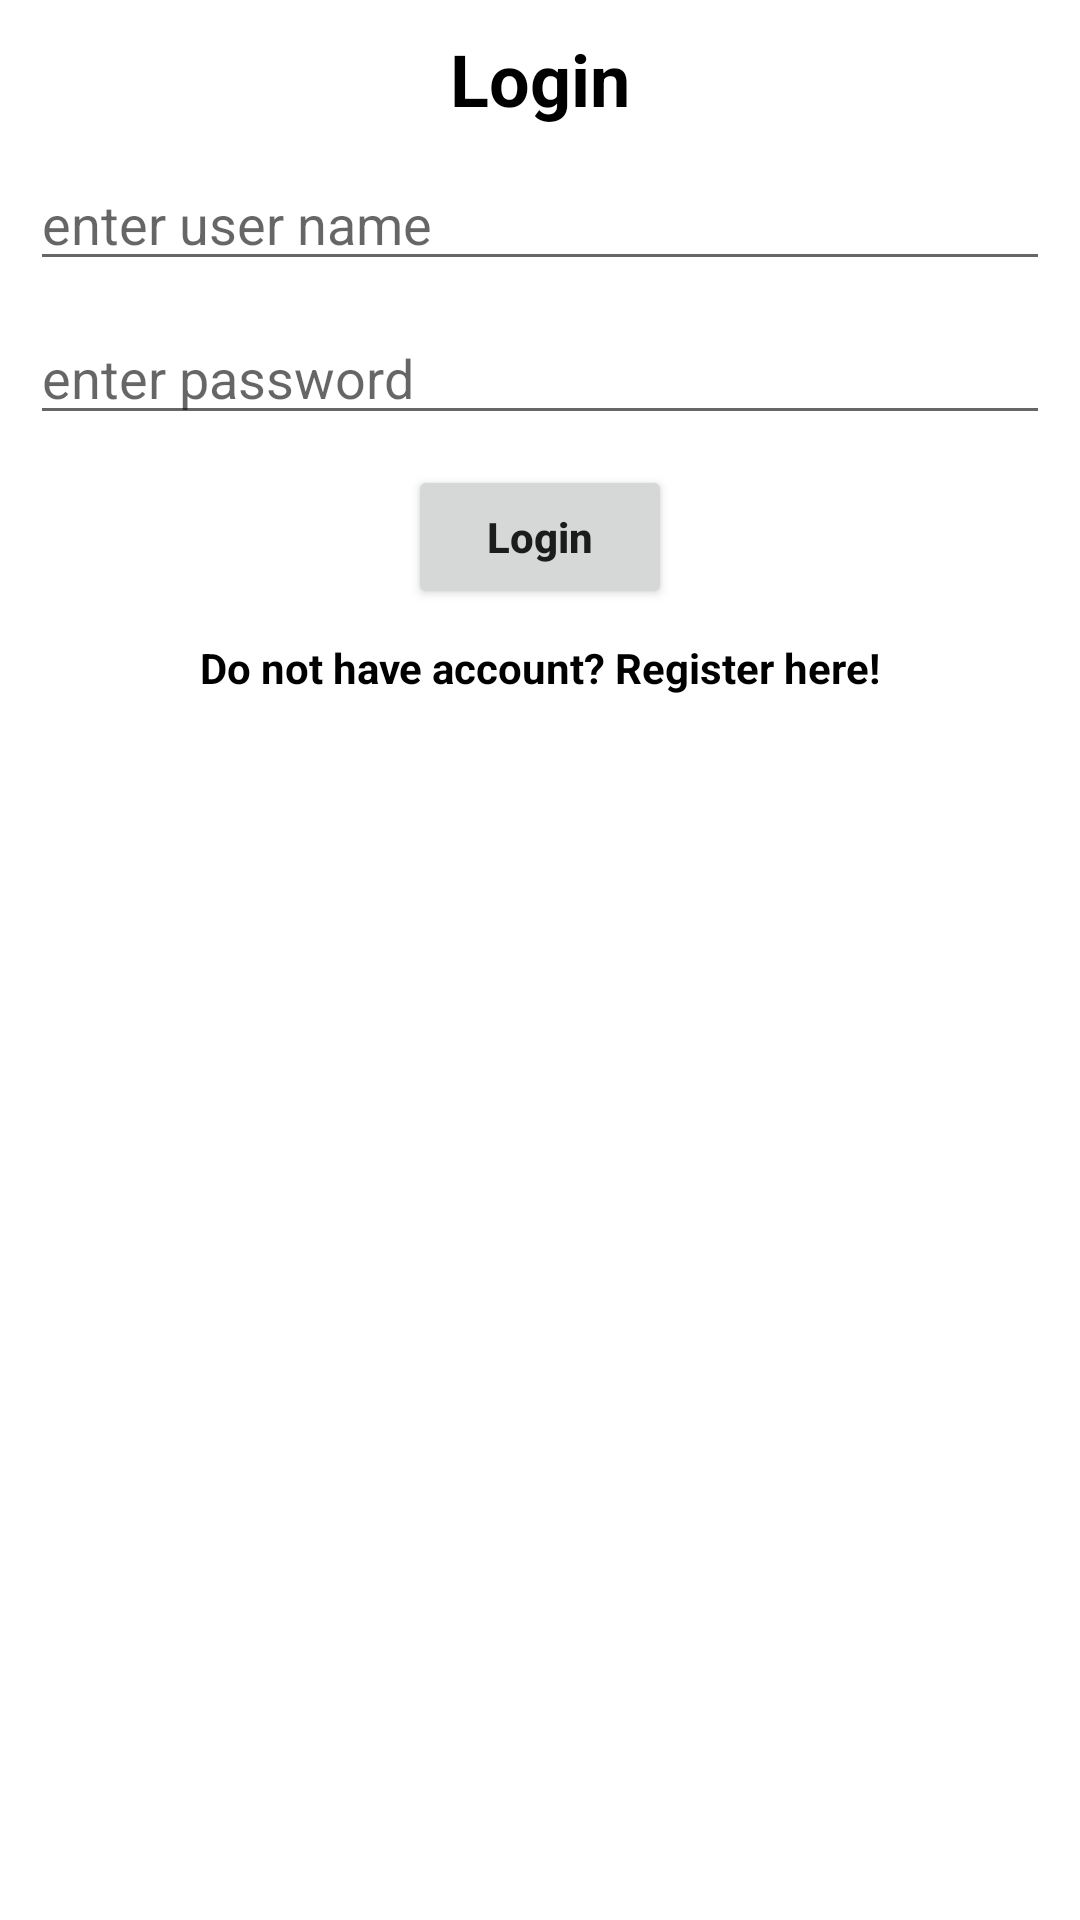

This screen was rendered from an Android layout file. Write that file and the resources it references.
<!-- AndroidManifest.xml: application theme Theme.TheAppViews -->
<!-- res/layout/activity_login.xml -->
<?xml version="1.0" encoding="utf-8"?>
<androidx.constraintlayout.widget.ConstraintLayout xmlns:android="http://schemas.android.com/apk/res/android"
    xmlns:app="http://schemas.android.com/apk/res-auto"
    xmlns:tools="http://schemas.android.com/tools"
    android:layout_width="match_parent"
    android:layout_height="match_parent"
    tools:context=".LoginActivity">


    <TextView android:id="@+id/titleTv"
        android:layout_width="wrap_content"
        android:layout_height="wrap_content"
        android:text="Login"
        android:textSize="24sp"
        android:textStyle="bold"
        app:layout_constraintStart_toStartOf="parent"
        app:layout_constraintEnd_toEndOf="parent"
        app:layout_constraintTop_toTopOf="parent"
        android:textColor="#000000"
        android:layout_margin="10dp"
        />

    <EditText android:id="@+id/usernameInput"
        android:layout_width="match_parent"
        android:layout_height="wrap_content"
        app:layout_constraintStart_toStartOf="parent"
        app:layout_constraintEnd_toEndOf="parent"
        app:layout_constraintTop_toBottomOf="@+id/titleTv"
        android:hint="enter user name"
        android:textColor="#000000"
        android:layout_margin="10dp"
        />

    <EditText android:id="@+id/passwordInput"
        android:layout_width="match_parent"
        android:layout_height="wrap_content"
        app:layout_constraintStart_toStartOf="parent"
        app:layout_constraintEnd_toEndOf="parent"
        app:layout_constraintTop_toBottomOf="@+id/usernameInput"
        android:hint="enter password"
        android:inputType="textPassword"
        android:textColor="#000000"
        android:layout_margin="10dp"
        />


    <Button android:id="@+id/loginButton"
        android:layout_width="wrap_content"
        android:layout_height="wrap_content"
        app:layout_constraintStart_toStartOf="parent"
        app:layout_constraintEnd_toEndOf="parent"
        android:textAllCaps="false"
        android:text="Login"
        android:textStyle="bold"
        android:layout_margin="10dp"
        app:layout_constraintTop_toBottomOf="@+id/passwordInput"/>


    <TextView android:id="@+id/registerText"
        android:layout_width="wrap_content"
        android:layout_height="wrap_content"
        app:layout_constraintStart_toStartOf="parent"
        app:layout_constraintEnd_toEndOf="parent"
        app:layout_constraintTop_toBottomOf="@+id/loginButton"
        android:layout_margin="10dp"
        android:text="Do not have account? Register here!"
        android:textColor="#000000"
        android:textSize="14sp"
        android:textStyle="bold"
        />

</androidx.constraintlayout.widget.ConstraintLayout>
<!-- resources referenced by this layout -->
<resources>
  <style name="Theme.TheAppViews" parent="Theme.MaterialComponents.DayNight.DarkActionBar">
          
          <item name="colorPrimary">@color/purple_500</item>
          <item name="colorPrimaryVariant">@color/purple_700</item>
          <item name="colorOnPrimary">@color/white</item>
          
          <item name="colorSecondary">@color/teal_200</item>
          <item name="colorSecondaryVariant">@color/teal_700</item>
          <item name="colorOnSecondary">@color/black</item>
          
          <item name="android:statusBarColor" tools:targetApi="l">?attr/colorPrimaryVariant</item>
          
      </style>
  <!-- not gathered from this repository: default colours our renderer supplied (Android Studio template values) -->
  <color name="purple_500">#FF6200EE</color>
  <color name="purple_700">#FF3700B3</color>
  <color name="teal_200">#FF03DAC5</color>
  <color name="teal_700">#FF018786</color>
  <color name="black">#FF000000</color>
  <color name="white">#FFFFFFFF</color>
</resources>
